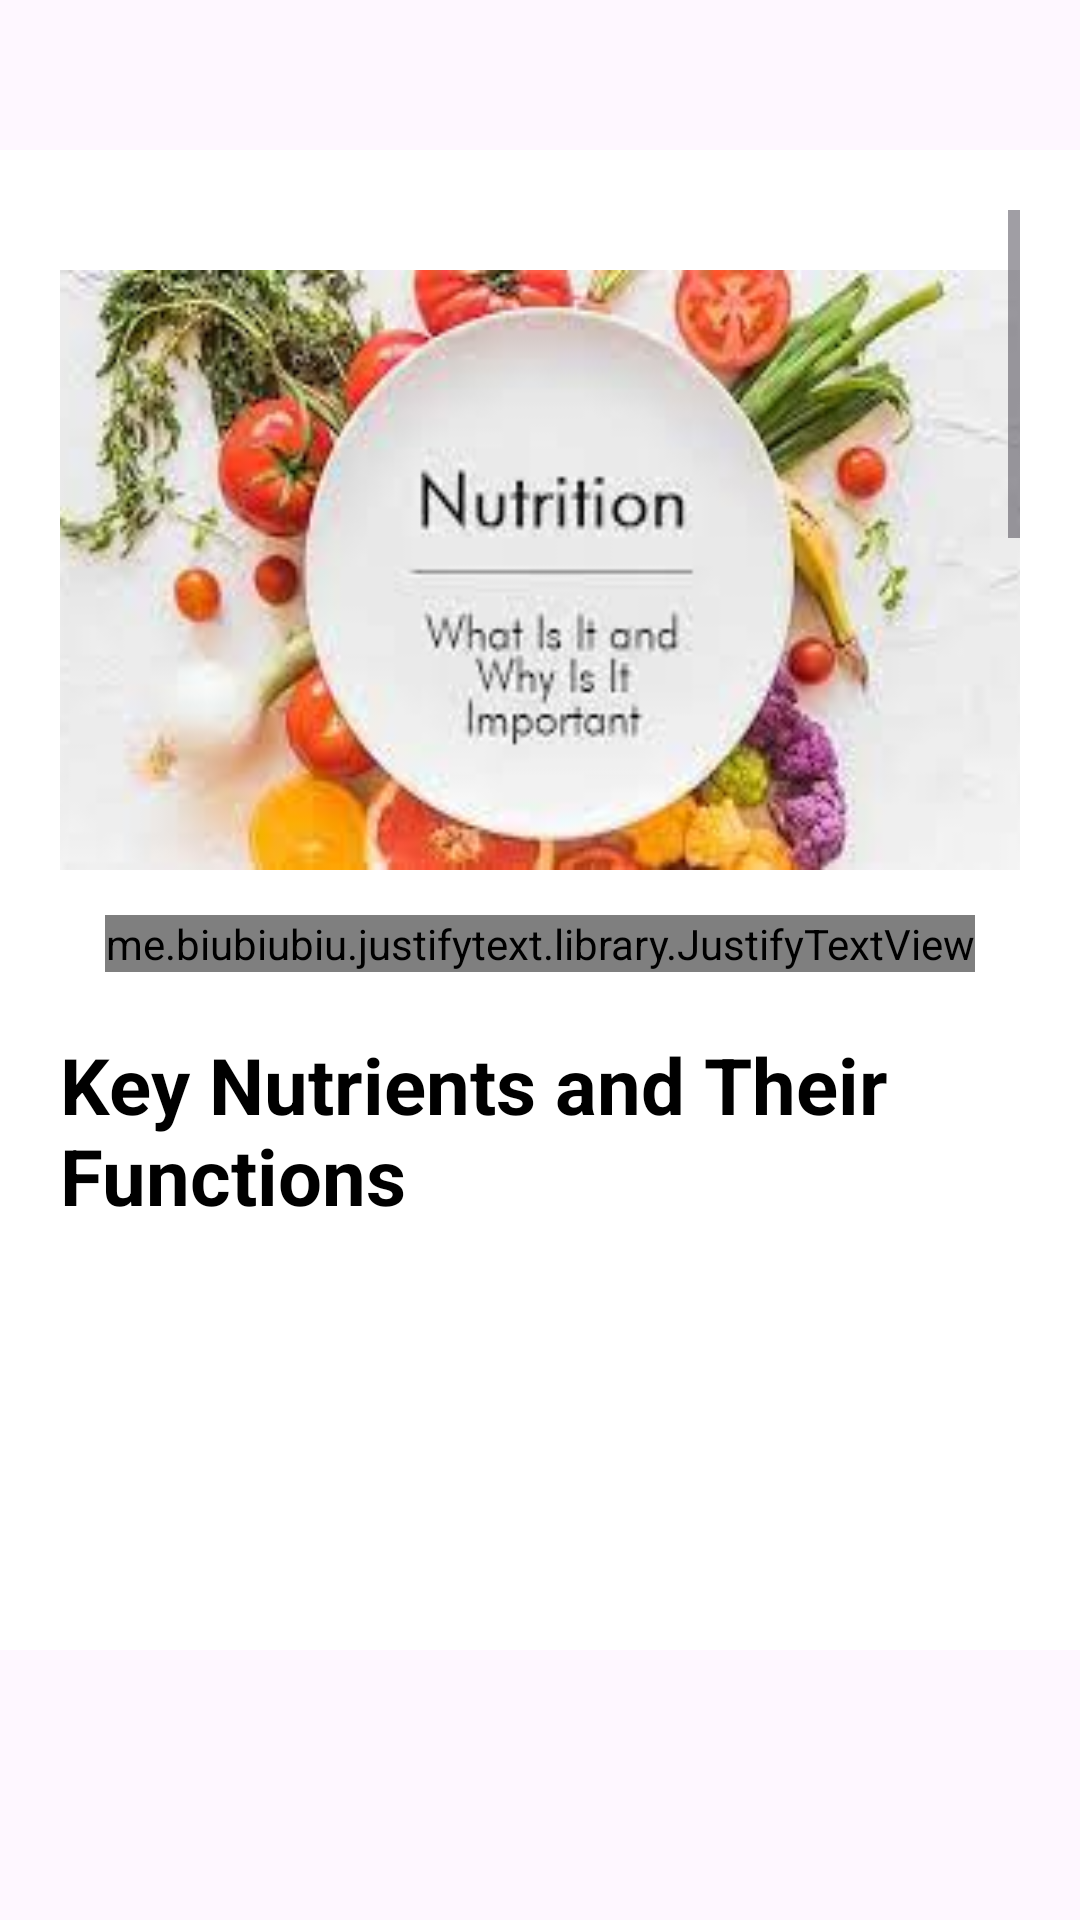

Reconstruct the res/layout file that produces this screen, plus the resources it refers to.
<!-- AndroidManifest.xml: application theme Theme.HealthApp -->
<!-- res/layout/fragment_reports.xml -->
<?xml version="1.0" encoding="utf-8"?>
<androidx.constraintlayout.widget.ConstraintLayout xmlns:android="http://schemas.android.com/apk/res/android"
    xmlns:tools="http://schemas.android.com/tools"
    android:layout_width="match_parent"
    android:layout_height="match_parent"
    android:background="@drawable/gradient"
    xmlns:app="http://schemas.android.com/apk/res-auto"
    tools:context=".reportsFragment">
<ScrollView
    android:layout_width="match_parent"
    android:layout_height="match_parent"
    android:background="@color/white"
    android:layout_marginTop="50dp"
    android:padding="20dp"
    android:layout_marginBottom="90dp">
<LinearLayout
    android:layout_width="match_parent"
    android:layout_height="match_parent"
    android:orientation="vertical">
    
    <ImageView
        android:layout_width="350dp"
        android:layout_height="200dp"
        android:src="@drawable/nutr"
        android:scaleType="fitXY"
        android:id="@+id/img1"
        android:layout_marginTop="20sp"

        android:layout_gravity="center"/>
    <me.biubiubiu.justifytext.library.JustifyTextView
        android:layout_width="wrap_content"
        android:layout_height="wrap_content"
        android:text="@string/desc"
        android:textSize="26sp"
        android:layout_marginStart="15dp"

        android:textColor="@color/black"
        android:layout_marginTop="15dp"
        android:id="@+id/tx1"
        />

    <TextView
        android:layout_width="wrap_content"
        android:layout_height="wrap_content"
        android:text="@string/desc1"
        android:layout_marginTop="20sp"
        android:textSize="26sp"

        android:textColor="@color/black"
        android:id="@+id/tx2"
        />
    <HorizontalScrollView
        android:layout_width="match_parent"
        android:layout_height="match_parent">

        <LinearLayout
            android:layout_width="match_parent"
            android:layout_height="wrap_content"
            android:orientation="horizontal"
            android:padding="20sp">
            <ImageView
                android:layout_width="350dp"
                android:layout_height="200dp"
                android:src="@drawable/nutri"
                android:scaleType="fitXY"
                android:id="@+id/img2"
                android:layout_marginStart="20dp"
                android:layout_gravity="center"/>
            <ImageView
            android:layout_width="350dp"
            android:layout_height="200dp"
            android:src="@drawable/nutrition"
            android:scaleType="fitXY"
                android:id="@+id/img3"
            android:layout_marginStart="20dp"
            android:layout_gravity="center"/>

        </LinearLayout>
    </HorizontalScrollView>
    <TextView
        android:layout_width="wrap_content"
        android:layout_height="wrap_content"
        android:text="@string/desc2"
        android:textSize="26sp"

        android:textColor="@color/black"
        android:id="@+id/tx8"
        />
    <me.biubiubiu.justifytext.library.JustifyTextView
        android:layout_width="wrap_content"
        android:layout_height="wrap_content"
        android:text="@string/carbo"
        android:textSize="26sp"
        android:layout_marginStart="15dp"
        android:layout_marginTop="15dp"
        android:textColor="@color/black"
        android:id="@+id/tx5"
        />
    <ImageView
        android:layout_width="350dp"
        android:layout_height="200dp"
        android:src="@drawable/carb"
        android:scaleType="fitXY"
        android:id="@+id/img4"
        android:layout_marginTop="20sp"

        android:layout_marginBottom="20sp"
        android:layout_gravity="center"/>
    <TextView
        android:layout_width="wrap_content"
        android:layout_height="wrap_content"
        android:text="@string/desc3"
        android:textSize="26sp"

        android:textColor="@color/black"
        android:id="@+id/tx3"
        />
    <me.biubiubiu.justifytext.library.JustifyTextView
        android:layout_width="wrap_content"
        android:layout_height="wrap_content"
        android:text="@string/proto"
        android:textSize="26sp"
        android:layout_marginStart="15dp"
        android:layout_marginTop="15dp"
        android:textColor="@color/black"
        android:id="@+id/tx9"
        />
    <ImageView
        android:layout_width="350dp"
        android:layout_height="200dp"
        android:src="@drawable/protin"
        android:scaleType="fitXY"
        android:id="@+id/img5"
        android:layout_marginTop="20sp"
        android:layout_marginBottom="20sp"
        android:layout_gravity="center"/>
    <TextView
        android:layout_width="wrap_content"
        android:layout_height="wrap_content"
        android:text="@string/desc4"
        android:textSize="26sp"
        android:textColor="@color/black"

        android:id="@+id/tx4"
        />
    <me.biubiubiu.justifytext.library.JustifyTextView
        android:layout_width="wrap_content"
        android:layout_height="wrap_content"
        android:text="@string/fato"
        android:textSize="26sp"
        android:layout_marginStart="15dp"
        android:layout_marginTop="15dp"
        android:textColor="@color/black"
        android:id="@+id/tx10"
        />
    <ImageView
        android:layout_width="350dp"
        android:layout_height="200dp"
        android:src="@drawable/fats"
        android:scaleType="fitXY"
        android:id="@+id/img6"
        android:layout_marginTop="20sp"
        android:layout_marginBottom="20sp"
        android:layout_gravity="center"/>
    <TextView
        android:layout_width="wrap_content"
        android:layout_height="wrap_content"
        android:text="@string/desc5"
        android:textSize="26sp"

        android:textColor="@color/black"
        android:id="@+id/tx6"
        />
    <me.biubiubiu.justifytext.library.JustifyTextView
        android:layout_width="wrap_content"
        android:layout_height="wrap_content"
        android:text="@string/vita"
        android:textSize="26sp"
        android:layout_marginStart="15dp"
        android:layout_marginTop="15dp"
        android:textColor="@color/black"
        android:id="@+id/tx11"
        />
    <ImageView
        android:layout_width="350dp"
        android:layout_height="200dp"
        android:src="@drawable/vandm"
        android:scaleType="fitXY"
        android:id="@+id/img7"
        android:layout_marginTop="20sp"
        android:layout_marginBottom="20sp"
        android:layout_gravity="center"/>
    <TextView
        android:layout_width="wrap_content"
        android:layout_height="wrap_content"
        android:text="@string/desc6"
        android:textSize="26sp"

        android:textColor="@color/black"
        android:id="@+id/tx7"
        />
    <me.biubiubiu.justifytext.library.JustifyTextView
        android:layout_width="wrap_content"
        android:layout_height="wrap_content"
        android:text="@string/wat"
        android:textSize="26sp"
        android:layout_marginStart="15dp"
        android:layout_marginTop="15dp"
        android:textColor="@color/black"
        android:id="@+id/tx12"
        />
   <com.airbnb.lottie.LottieAnimationView
       android:layout_width="200dp"
       android:layout_height="200dp"
       app:lottie_rawRes="@raw/watter"
       app:lottie_loop="true"
       android:layout_gravity="center"
       app:lottie_autoPlay="true"/>


        </LinearLayout>
        </ScrollView>
</androidx.constraintlayout.widget.ConstraintLayout>
<!-- resources referenced by this layout -->
<resources>
  <color name="black">#FF000000</color>
  <color name="white">#FFFFFFFF</color>
  <!-- drawable carb: jpg bitmap (drawable, 10951 bytes) -->
  <!-- drawable fats: jpg bitmap (drawable, 9785 bytes) -->
  <!-- drawable nutr: jpg bitmap (drawable, 9573 bytes) -->
  <!-- drawable protin: jpg bitmap (drawable, 15698 bytes) -->
  <!-- drawable vandm: jpg bitmap (drawable, 13759 bytes) -->
  <string name="carbo">Carbohydrates are the body primary source of energy.
          They are found in foods like bread, pasta, rice, fruits, and vegetables. Carbohydrates are broken down into glucose,
          which is used by the body for immediate energy or stored as glycogen in the liver and muscles for later use.</string>
  <string name="desc">Nutrition is the process by which organisms obtain and utilize food for energy, growth,
          and maintenance of bodily functions. It involves the intake of nutrients, which are substances that provide
          energy and are essential for the proper functioning of the body. Nutrients are classified into several categories,
          including carbohydrates, proteins, fats, vitamins, minerals, and water.</string>
  <string name="desc1"><b>Key Nutrients and Their Functions</b></string>
  <string name="desc2"><b>1. Carbohydrates:</b></string>
  <string name="desc3">2.<b> Proteins:</b></string>
  <string name="desc4"><b>3. Fats:</b></string>
  <string name="desc5"><b>4. Vitamins and Minerals:</b></string>
  <string name="desc6"><b>5. Water:</b></string>
  <string name="fato">Fats are a concentrated source of energy and play a vital role in cell structure, hormone production,
          and absorption of fat-soluble vitamins (A, D, E, K). Healthy fats, such as those found in avocados,
          nuts, seeds, olive oil, and fatty fish, should be included in the diet in moderation.</string>
  <string name="proto">Proteins are essential for building and repairing tissues, synthesizing enzymes and hormones, and supporting
          immune function. Good sources of protein include meat, poultry, fish, eggs, dairy products, legumes, nuts, and seeds.</string>
  <string name="vita">Vitamins and minerals are essential micronutrients that play various roles in maintaining
          overall health. They are involved in processes such as immune function, bone health, metabolism, and energy
          production. Good food sources of vitamins and minerals include fruits, vegetables, whole grains, lean meats,
          and dairy products.</string>
  <string name="wat">Water is essential for hydration and plays a crucial role in various bodily functions, including regulating
          body temperature, transporting nutrients and oxygen, and removing waste products. It\'s important to stay
          hydrated by drinking an adequate amount of water throughout the day.</string>
  <style name="Theme.HealthApp" parent="Base.Theme.HealthApp" />
  <style name="Base.Theme.HealthApp" parent="Theme.Material3.DayNight.NoActionBar">
          
          
      </style>
</resources>
